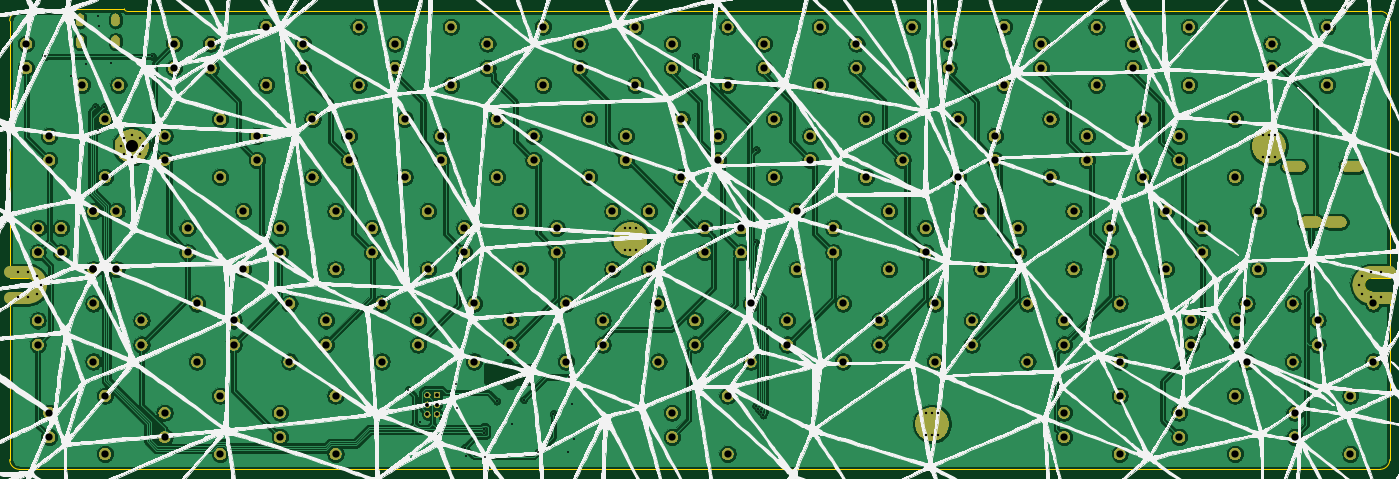
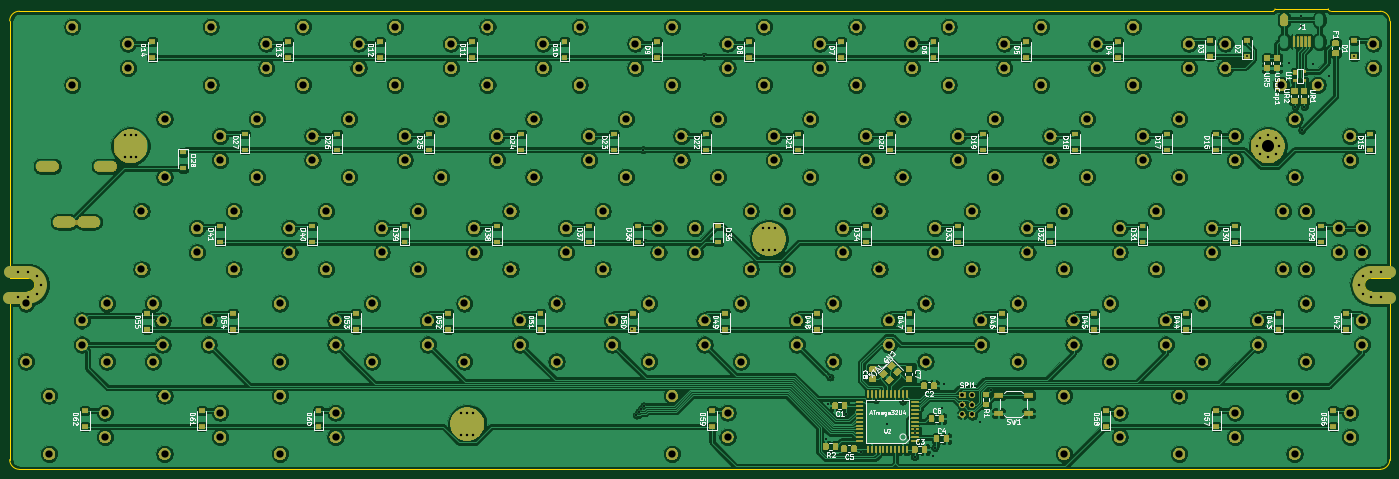
Circuit board: 10 layer files. Board 285.0 x 95.1 mm.
- bottom_copper: PROJECT-B_Cu.gbr (799567 bytes)
- bottom_mask: PROJECT-B_Mask.gbr (366848 bytes)
- paste: PROJECT-B_Paste.gbr (60865 bytes)
- bottom_silk: PROJECT-B_SilkS.gbr (90996 bytes)
- outline: PROJECT-Edge_Cuts.gbr (1793 bytes)
- top_copper: PROJECT-F_Cu.gbr (530545 bytes)
- top_mask: PROJECT-F_Mask.gbr (308367 bytes)
- paste: PROJECT-F_Paste.gbr (489 bytes)
- top_silk: PROJECT-F_SilkS.gbr (940047 bytes)
- drill: PROJECT.drl (6280 bytes)

=== bottom_copper: PROJECT-B_Cu.gbr (799567 bytes, source omitted) ===
=== bottom_mask: PROJECT-B_Mask.gbr (366848 bytes, source omitted) ===
=== paste: PROJECT-B_Paste.gbr (60865 bytes, source omitted) ===
=== bottom_silk: PROJECT-B_SilkS.gbr (90996 bytes, source omitted) ===
=== outline: PROJECT-Edge_Cuts.gbr ===
G04 #@! TF.GenerationSoftware,KiCad,Pcbnew,(5.1.0)-1*
G04 #@! TF.CreationDate,2019-03-27T22:24:01+02:00*
G04 #@! TF.ProjectId,PROJECT,50524f4a-4543-4542-9e6b-696361645f70,rev?*
G04 #@! TF.SameCoordinates,Original*
G04 #@! TF.FileFunction,Profile,NP*
%FSLAX46Y46*%
G04 Gerber Fmt 4.6, Leading zero omitted, Abs format (unit mm)*
G04 Created by KiCad (PCBNEW (5.1.0)-1) date 2019-03-27 22:24:01*
%MOMM*%
%LPD*%
G04 APERTURE LIST*
%ADD10C,0.300000*%
G04 APERTURE END LIST*
D10*
X49999900Y-123502540D02*
X330999900Y-123502540D01*
X330999900Y-28902540D02*
X72199900Y-28902540D01*
X49999900Y-28902540D02*
G75*
G03X47999900Y-30902540I0J-2000000D01*
G01*
X47999900Y-121502540D02*
G75*
G03X49999900Y-123502540I2000000J0D01*
G01*
X330999900Y-123502540D02*
G75*
G03X332999900Y-121502540I0J2000000D01*
G01*
X332999900Y-30902540D02*
G75*
G03X330999900Y-28902540I-2000000J0D01*
G01*
X47999900Y-121502540D02*
X47999900Y-86802540D01*
X47999900Y-86802540D02*
X51799900Y-86802540D01*
X53199900Y-85402540D02*
G75*
G03X51799900Y-84002540I-1400000J0D01*
G01*
X51799900Y-84002540D02*
X47999900Y-84002540D01*
X47999900Y-84002540D02*
X47999900Y-30902540D01*
X327799900Y-85402540D02*
G75*
G02X329199900Y-84002540I1400000J0D01*
G01*
X329199900Y-86802540D02*
G75*
G02X327799900Y-85402540I0J1400000D01*
G01*
X332999900Y-86802540D02*
X332999900Y-121502540D01*
X332999900Y-84002540D02*
X332999900Y-30902540D01*
X329199900Y-86802540D02*
X332999900Y-86802540D01*
X329199900Y-84002540D02*
X332999900Y-84002540D01*
X51799900Y-86802540D02*
G75*
G03X53199900Y-85402540I0J1400000D01*
G01*
X60699900Y-28402540D02*
X71699900Y-28402540D01*
X60199900Y-28902540D02*
G75*
G03X60699900Y-28402540I0J500000D01*
G01*
X71699900Y-28402540D02*
G75*
G03X72199900Y-28902540I500000J0D01*
G01*
X49999900Y-28902540D02*
X60199900Y-28902540D01*
M02*

=== top_copper: PROJECT-F_Cu.gbr (530545 bytes, source omitted) ===
=== top_mask: PROJECT-F_Mask.gbr (308367 bytes, source omitted) ===
=== paste: PROJECT-F_Paste.gbr ===
G04 #@! TF.GenerationSoftware,KiCad,Pcbnew,(5.1.0)-1*
G04 #@! TF.CreationDate,2019-03-27T22:24:01+02:00*
G04 #@! TF.ProjectId,PROJECT,50524f4a-4543-4542-9e6b-696361645f70,rev?*
G04 #@! TF.SameCoordinates,Original*
G04 #@! TF.FileFunction,Paste,Top*
G04 #@! TF.FilePolarity,Positive*
%FSLAX46Y46*%
G04 Gerber Fmt 4.6, Leading zero omitted, Abs format (unit mm)*
G04 Created by KiCad (PCBNEW (5.1.0)-1) date 2019-03-27 22:24:01*
%MOMM*%
%LPD*%
G04 APERTURE LIST*
G04 APERTURE END LIST*
M02*

=== top_silk: PROJECT-F_SilkS.gbr (940047 bytes, source omitted) ===
=== drill: PROJECT.drl (6280 bytes, source omitted) ===
